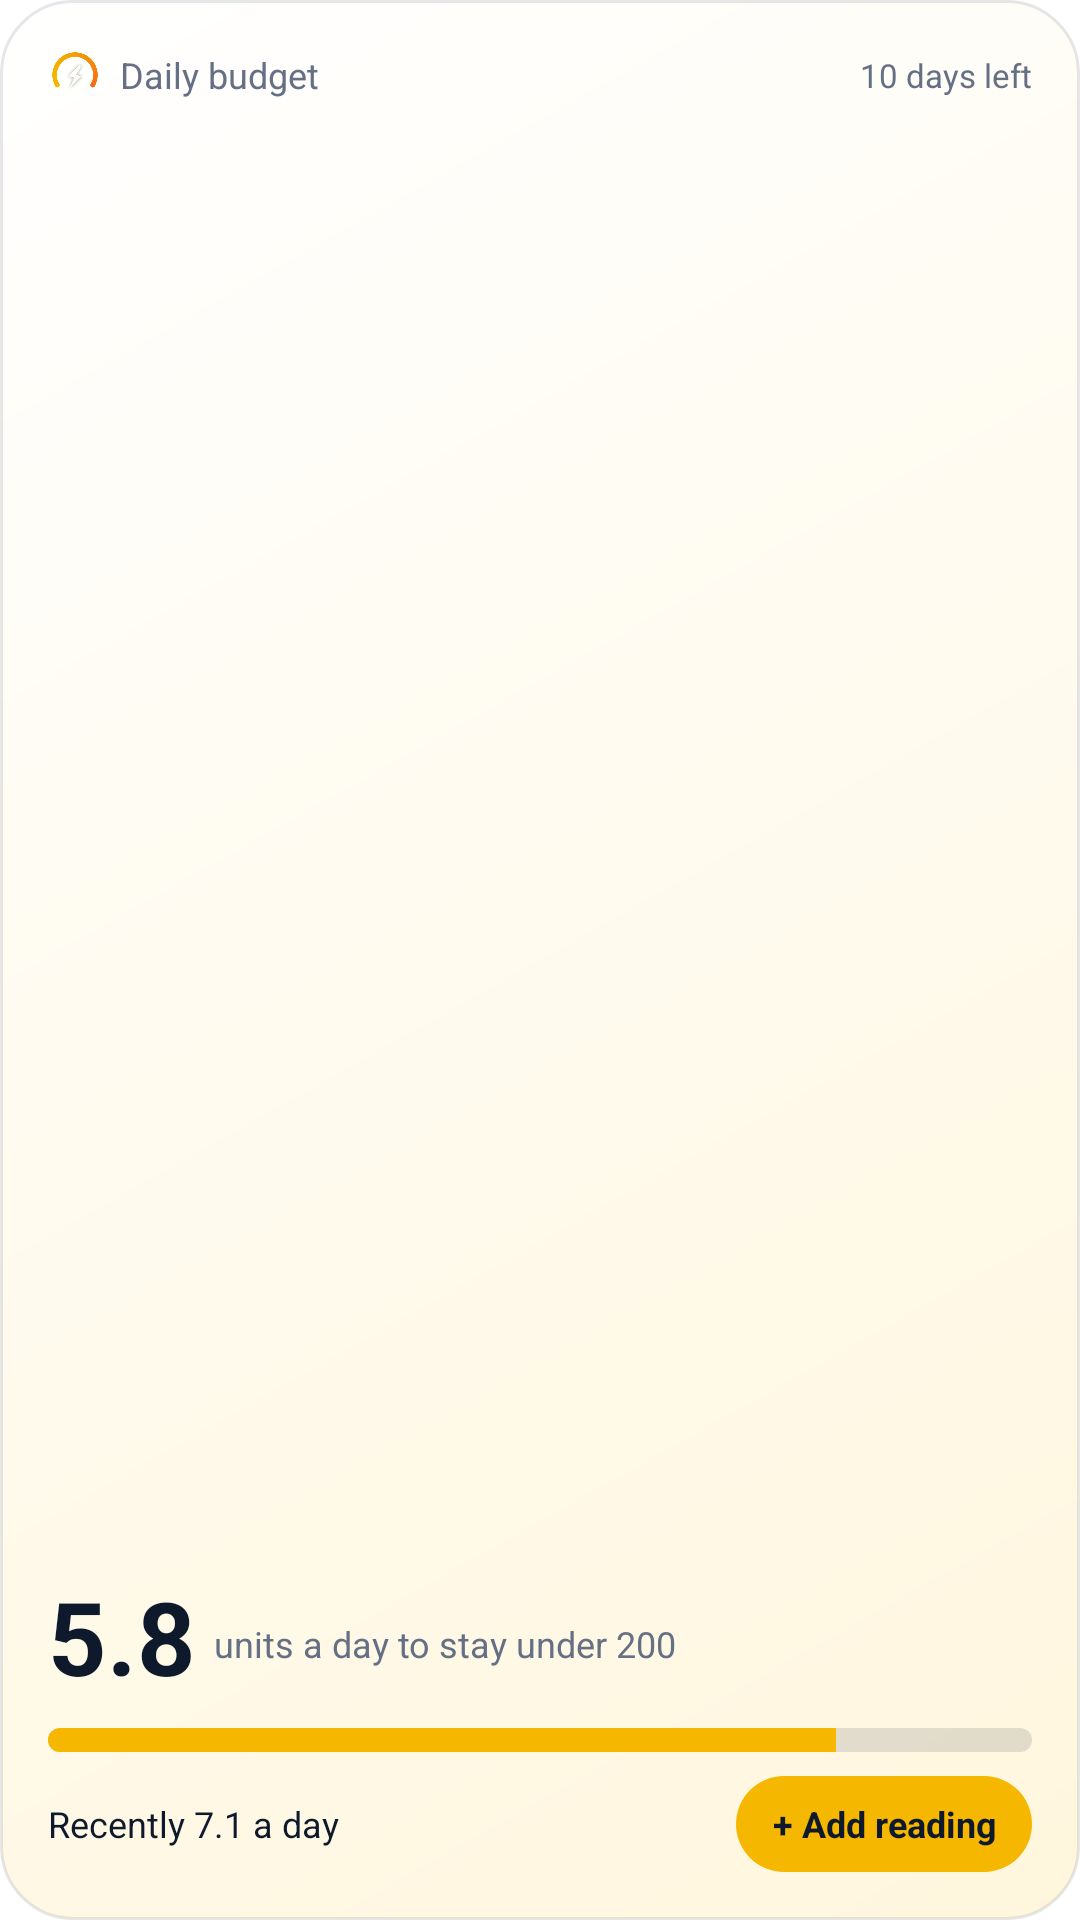

The Android layout XML behind this screen, and the referenced resources:
<!-- AndroidManifest.xml: fallback theme Theme.MaterialComponents.DayNight.NoActionBar -->
<!-- res/layout/budget_widget.xml -->
<?xml version="1.0" encoding="utf-8"?>
<LinearLayout xmlns:android="http://schemas.android.com/apk/res/android"
    android:id="@+id/widget_root"
    android:layout_width="match_parent"
    android:layout_height="match_parent"
    android:background="@drawable/widget_background"
    android:orientation="vertical"
    android:padding="16dp">

    <LinearLayout
        android:layout_width="match_parent"
        android:layout_height="wrap_content"
        android:gravity="center_vertical"
        android:orientation="horizontal">

        <ImageView
            android:layout_width="18dp"
            android:layout_height="18dp"
            android:contentDescription="@null"
            android:src="@drawable/splash_bolt" />

        <TextView
            android:id="@+id/budget_title"
            android:layout_width="0dp"
            android:layout_height="wrap_content"
            android:layout_marginStart="6dp"
            android:layout_weight="1"
            android:ellipsize="end"
            android:gravity="start"
            android:maxLines="1"
            android:text="Daily budget"
            android:textColor="@color/widget_muted"
            android:textSize="12sp" />

        <TextView
            android:id="@+id/budget_days"
            android:layout_width="wrap_content"
            android:layout_height="wrap_content"
            android:maxLines="1"
            android:text="10 days left"
            android:textColor="@color/widget_muted"
            android:textSize="11sp" />
    </LinearLayout>

    <LinearLayout
        android:layout_width="match_parent"
        android:layout_height="0dp"
        android:layout_weight="1"
        android:gravity="bottom"
        android:orientation="horizontal">

        <TextView
            android:id="@+id/budget_value"
            android:layout_width="wrap_content"
            android:layout_height="wrap_content"
            android:text="5.8"
            android:textColor="@color/widget_text"
            android:textSize="34sp"
            android:textStyle="bold" />

        <TextView
            android:id="@+id/budget_of"
            android:layout_width="0dp"
            android:layout_height="wrap_content"
            android:layout_marginStart="6dp"
            android:layout_marginBottom="6dp"
            android:layout_weight="1"
            android:ellipsize="end"
            android:gravity="start"
            android:maxLines="2"
            android:text="units a day to stay under 200"
            android:textColor="@color/widget_muted"
            android:textSize="12sp" />
    </LinearLayout>

    <ProgressBar
        android:id="@+id/budget_progress"
        style="@android:style/Widget.ProgressBar.Horizontal"
        android:layout_width="match_parent"
        android:layout_height="8dp"
        android:layout_marginTop="8dp"
        android:max="100"
        android:progress="80"
        android:progressDrawable="@drawable/widget_progress" />

    <LinearLayout
        android:layout_width="match_parent"
        android:layout_height="wrap_content"
        android:layout_marginTop="8dp"
        android:gravity="center_vertical"
        android:orientation="horizontal">

        <TextView
            android:id="@+id/budget_line"
            android:layout_width="0dp"
            android:layout_height="wrap_content"
            android:layout_weight="1"
            android:ellipsize="end"
            android:gravity="start"
            android:maxLines="2"
            android:text="Recently 7.1 a day"
            android:textColor="@color/widget_text"
            android:textSize="12sp" />

        <TextView
            android:id="@+id/budget_add"
            android:layout_width="wrap_content"
            android:layout_height="32dp"
            android:layout_marginStart="8dp"
            android:background="@drawable/widget_button"
            android:gravity="center"
            android:maxLines="1"
            android:paddingStart="12dp"
            android:paddingEnd="12dp"
            android:text="+ Add reading"
            android:textColor="#0E1A2B"
            android:textSize="12sp"
            android:textStyle="bold" />
    </LinearLayout>
</LinearLayout>
<!-- resources referenced by this layout -->
<resources>
  <color name="widget_muted">#667085</color>
  <color name="widget_text">#0E1A2B</color>
  <!-- drawable splash_bolt: png bitmap (drawable-hdpi, 17491 bytes) -->
  <!-- drawable widget_background (drawable) -->
  <?xml version="1.0" encoding="utf-8"?>
  <shape xmlns:android="http://schemas.android.com/apk/res/android" android:shape="rectangle">
      <gradient android:angle="315" android:startColor="@color/widget_bg_start" android:endColor="@color/widget_bg_end" />
      <stroke android:width="1dp" android:color="@color/widget_stroke" />
      <corners android:radius="24dp" />
  </shape>
  <!-- drawable widget_button (drawable) -->
  <?xml version="1.0" encoding="utf-8"?>
  <shape xmlns:android="http://schemas.android.com/apk/res/android" android:shape="rectangle">
      <solid android:color="#F5B700" />
      <corners android:radius="999dp" />
  </shape>
  <!-- drawable widget_progress (drawable) -->
  <?xml version="1.0" encoding="utf-8"?>
  <layer-list xmlns:android="http://schemas.android.com/apk/res/android">
      <item android:id="@android:id/background">
          <shape><corners android:radius="6dp" /><solid android:color="@color/widget_track" /></shape>
      </item>
      <item android:id="@android:id/progress">
          <clip><shape><corners android:radius="6dp" /><solid android:color="#F5B700" /></shape></clip>
      </item>
  </layer-list>
  <color name="widget_bg_start">#FFFFFF</color>
  <color name="widget_bg_end">#FFF6DD</color>
  <color name="widget_stroke">#1A0E1A2B</color>
  <color name="widget_track">#1F0E1A2B</color>
</resources>
